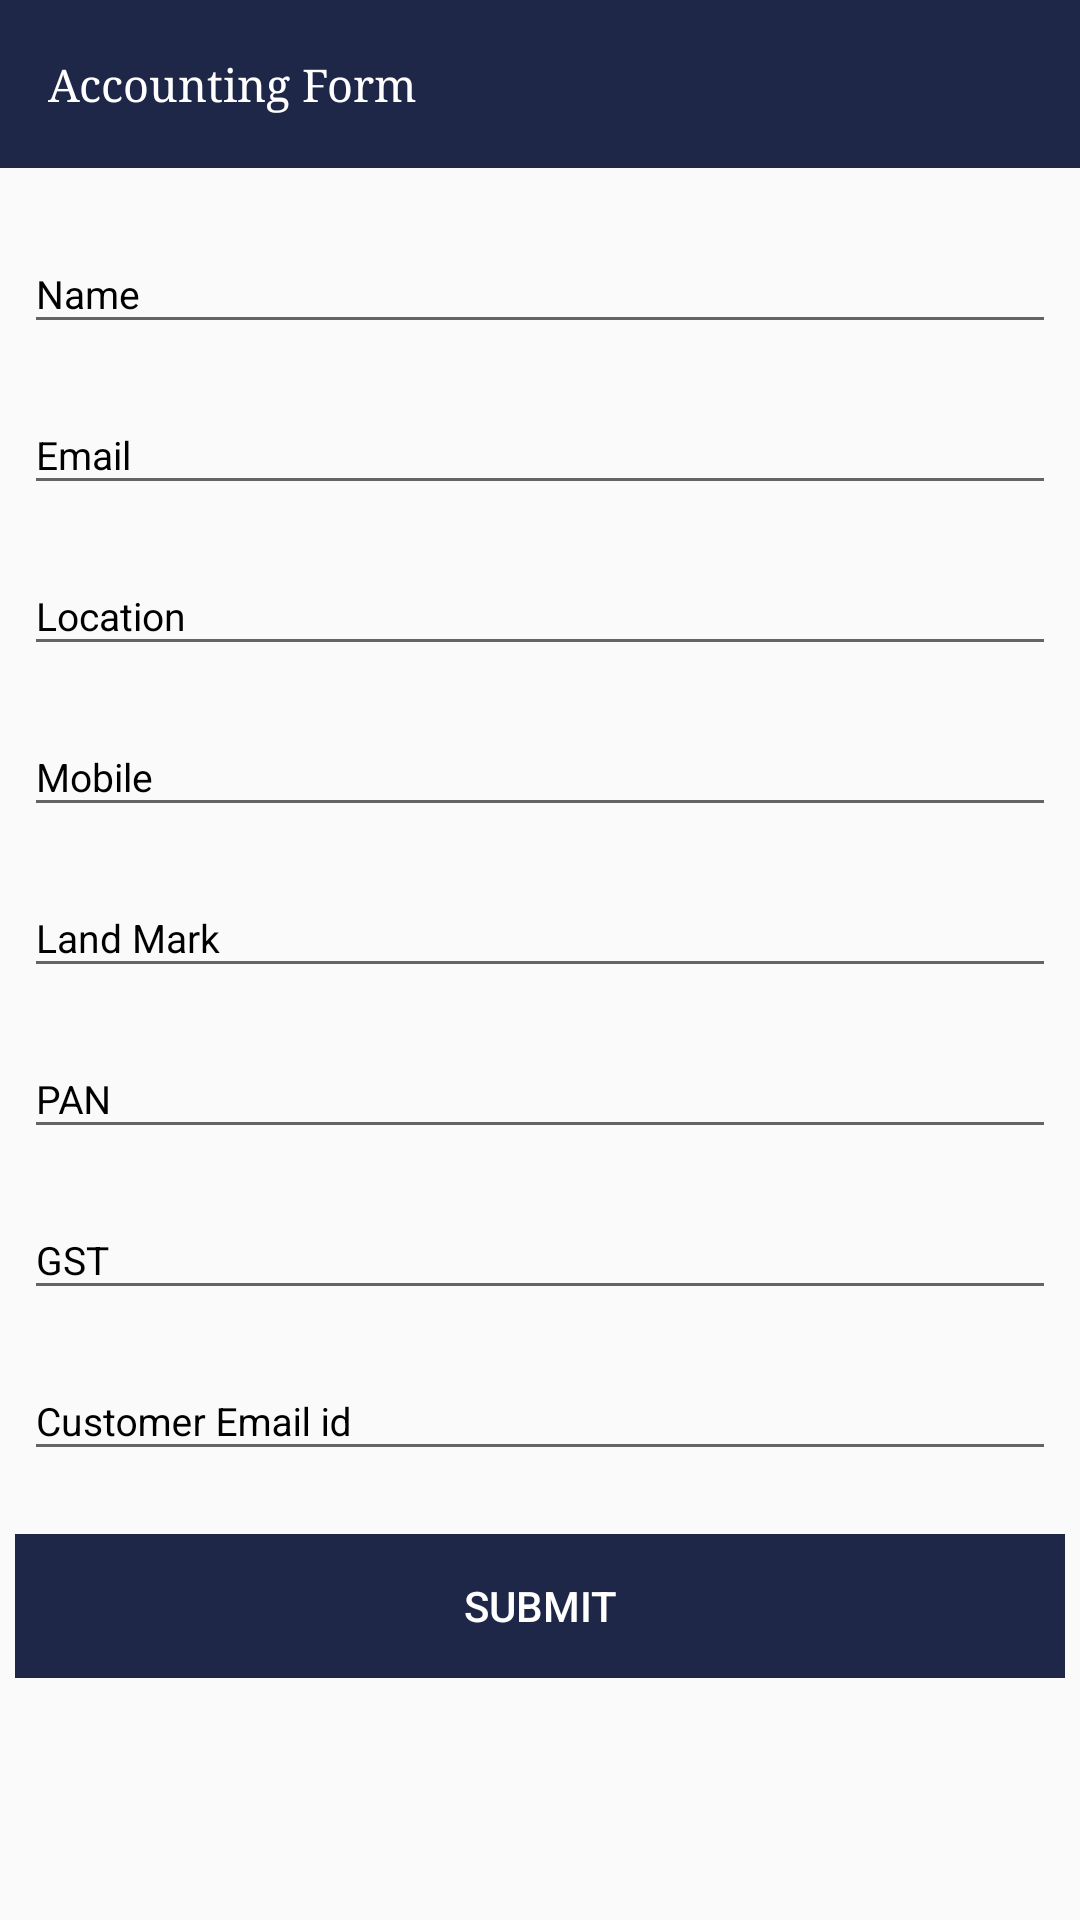

Write the Android layout XML for this screen, with the resource values it uses.
<!-- AndroidManifest.xml: application theme AppTheme -->
<!-- res/layout/activity_account_form.xml -->
<?xml version="1.0" encoding="utf-8"?>
<LinearLayout xmlns:android="http://schemas.android.com/apk/res/android"
    xmlns:app="http://schemas.android.com/apk/res-auto"
    xmlns:tools="http://schemas.android.com/tools"
    android:orientation="vertical"
    android:layout_width="match_parent"
    android:layout_height="match_parent"
    tools:context=".AccountFormActivity">

    <android.support.v7.widget.Toolbar
        android:id="@+id/toolbar_account"
        android:layout_width="match_parent"
        android:layout_height="wrap_content"
        android:background="@color/blue"
        android:minHeight="?attr/actionBarSize">

        <TextView
            android:layout_width="match_parent"
            android:layout_height="40dp"
            android:gravity="start|center"
            android:text="Accounting Form"
            android:textColor="#fff"
            android:textSize="15dp"
            android:typeface="serif" />

    </android.support.v7.widget.Toolbar>
<ScrollView
    android:layout_width="match_parent"
    android:layout_height="match_parent">
    <LinearLayout
        android:weightSum="1"
        android:orientation="vertical"
        android:layout_width="match_parent"
        android:layout_height="match_parent">

        <ScrollView
            android:layout_weight="0.12"
            android:layout_width="match_parent"
            android:layout_height="match_parent">

            <LinearLayout
                android:padding="8dp"
                android:layout_marginTop="5dp"
                android:orientation="vertical"
                android:layout_width="match_parent"
                android:layout_height="wrap_content">

                <android.support.design.widget.TextInputLayout
                    android:layout_width="match_parent"
                    android:layout_height="wrap_content"
                    android:layout_marginBottom="8dp"
                    android:textColorHint="#000">

                    <EditText
                        android:id="@+id/name"
                        android:textColor="#000"
                        android:textSize="13dp"
                        android:inputType="textPersonName"
                        android:hint="Name"
                        android:layout_width="match_parent"
                        android:layout_height="wrap_content" />

                </android.support.design.widget.TextInputLayout>

                <android.support.design.widget.TextInputLayout
                    android:id="@+id/tobeinvis"
                    android:layout_width="match_parent"
                    android:layout_height="wrap_content"
                    android:layout_marginBottom="8dp"
                    android:textColorHint="#000">

                    <EditText
                        android:id="@+id/email"
                        android:textColor="#000"
                        android:textSize="13dp"
                        android:inputType="textEmailAddress"
                        android:hint="Email"
                        android:layout_width="match_parent"
                        android:layout_height="wrap_content" />

                </android.support.design.widget.TextInputLayout>

                <android.support.design.widget.TextInputLayout
                    android:layout_width="match_parent"
                    android:layout_height="wrap_content"
                    android:layout_marginBottom="8dp"
                    android:textColorHint="#000">

                    <EditText
                        android:id="@+id/location"
                        android:textColor="#000"
                        android:textSize="13dp"
                        android:hint="Location"
                        android:layout_width="match_parent"
                        android:layout_height="wrap_content" />

                </android.support.design.widget.TextInputLayout>

                <android.support.design.widget.TextInputLayout
                    android:layout_width="match_parent"
                    android:layout_height="wrap_content"
                    android:layout_marginBottom="8dp"
                    android:textColorHint="#000">

                    <EditText
                        android:id="@+id/mobile"
                        android:textColor="#000"
                        android:textSize="13dp"
                        android:hint="Mobile"
                        android:inputType="number"
                        android:layout_width="match_parent"
                        android:layout_height="wrap_content" />

                </android.support.design.widget.TextInputLayout>


                <android.support.design.widget.TextInputLayout
                    android:layout_width="match_parent"
                    android:layout_height="wrap_content"
                    android:layout_marginBottom="8dp"
                    android:textColorHint="#000">

                    <EditText
                        android:id="@+id/landmark"
                        android:textColor="#000"
                        android:textSize="13dp"
                        android:hint="Land Mark"
                        android:layout_width="match_parent"
                        android:layout_height="wrap_content" />

                </android.support.design.widget.TextInputLayout>

                <android.support.design.widget.TextInputLayout
                    android:layout_width="match_parent"
                    android:layout_height="wrap_content"
                    android:layout_marginBottom="8dp"
                    android:textColorHint="#000">

                    <EditText
                        android:id="@+id/pan"
                        android:textColor="#000"
                        android:textSize="13dp"
                        android:hint="PAN"
                        android:layout_width="match_parent"
                        android:layout_height="wrap_content" />

                </android.support.design.widget.TextInputLayout>

                <android.support.design.widget.TextInputLayout
                    android:layout_width="match_parent"
                    android:layout_height="wrap_content"
                    android:layout_marginBottom="8dp"
                    android:textColorHint="#000">

                    <EditText
                        android:id="@+id/gst"
                        android:textColor="#000"
                        android:textSize="13dp"
                        android:hint="GST"
                        android:inputType="text"
                        android:layout_width="match_parent"
                        android:layout_height="wrap_content" />

                </android.support.design.widget.TextInputLayout>
                <android.support.design.widget.TextInputLayout
                    android:layout_width="match_parent"
                    android:layout_height="wrap_content"
                    android:layout_marginBottom="8dp"
                    android:textColorHint="#000">

                    <EditText
                        android:id="@+id/cus_e_m"
                        android:textColor="#000"
                        android:textSize="13dp"
                        android:hint="Customer Email id"
                        android:layout_width="match_parent"
                        android:layout_height="wrap_content" />

                </android.support.design.widget.TextInputLayout>


            </LinearLayout>
        </ScrollView>

        <LinearLayout
            android:layout_weight="0.88"
            android:orientation="vertical"
            android:gravity="center"
            android:padding="5dp"
            android:layout_width="match_parent"
            android:layout_height="match_parent">

            <Button
                android:id="@+id/submit"
                android:textColor="#fff"
                android:background="@color/blue"
                android:text="Submit"
                android:layout_width="match_parent"
                android:layout_height="wrap_content" />

            

        </LinearLayout>
    </LinearLayout>
</ScrollView>
</LinearLayout>
<!-- resources referenced by this layout -->
<resources>
  <color name="blue">#1f2748</color>
  <style name="AppTheme" parent="Theme.AppCompat.Light.NoActionBar">
          
          <item name="android:windowFullscreen">true</item>
          <item name="android:windowDisablePreview">true</item>
          <item name="android:windowContentOverlay">@null</item>
          <item name="android:windowIsTranslucent">true</item>
          <item name="colorPrimary">@color/colorPrimary</item>
          <item name="colorPrimaryDark">@color/colorPrimaryDark</item>
          <item name="colorAccent">@color/colorAccent</item>
      </style>
  <color name="colorPrimary">#ce0804</color>
  <color name="colorPrimaryDark">#000</color>
  <color name="colorAccent">#1f2748</color>
</resources>
